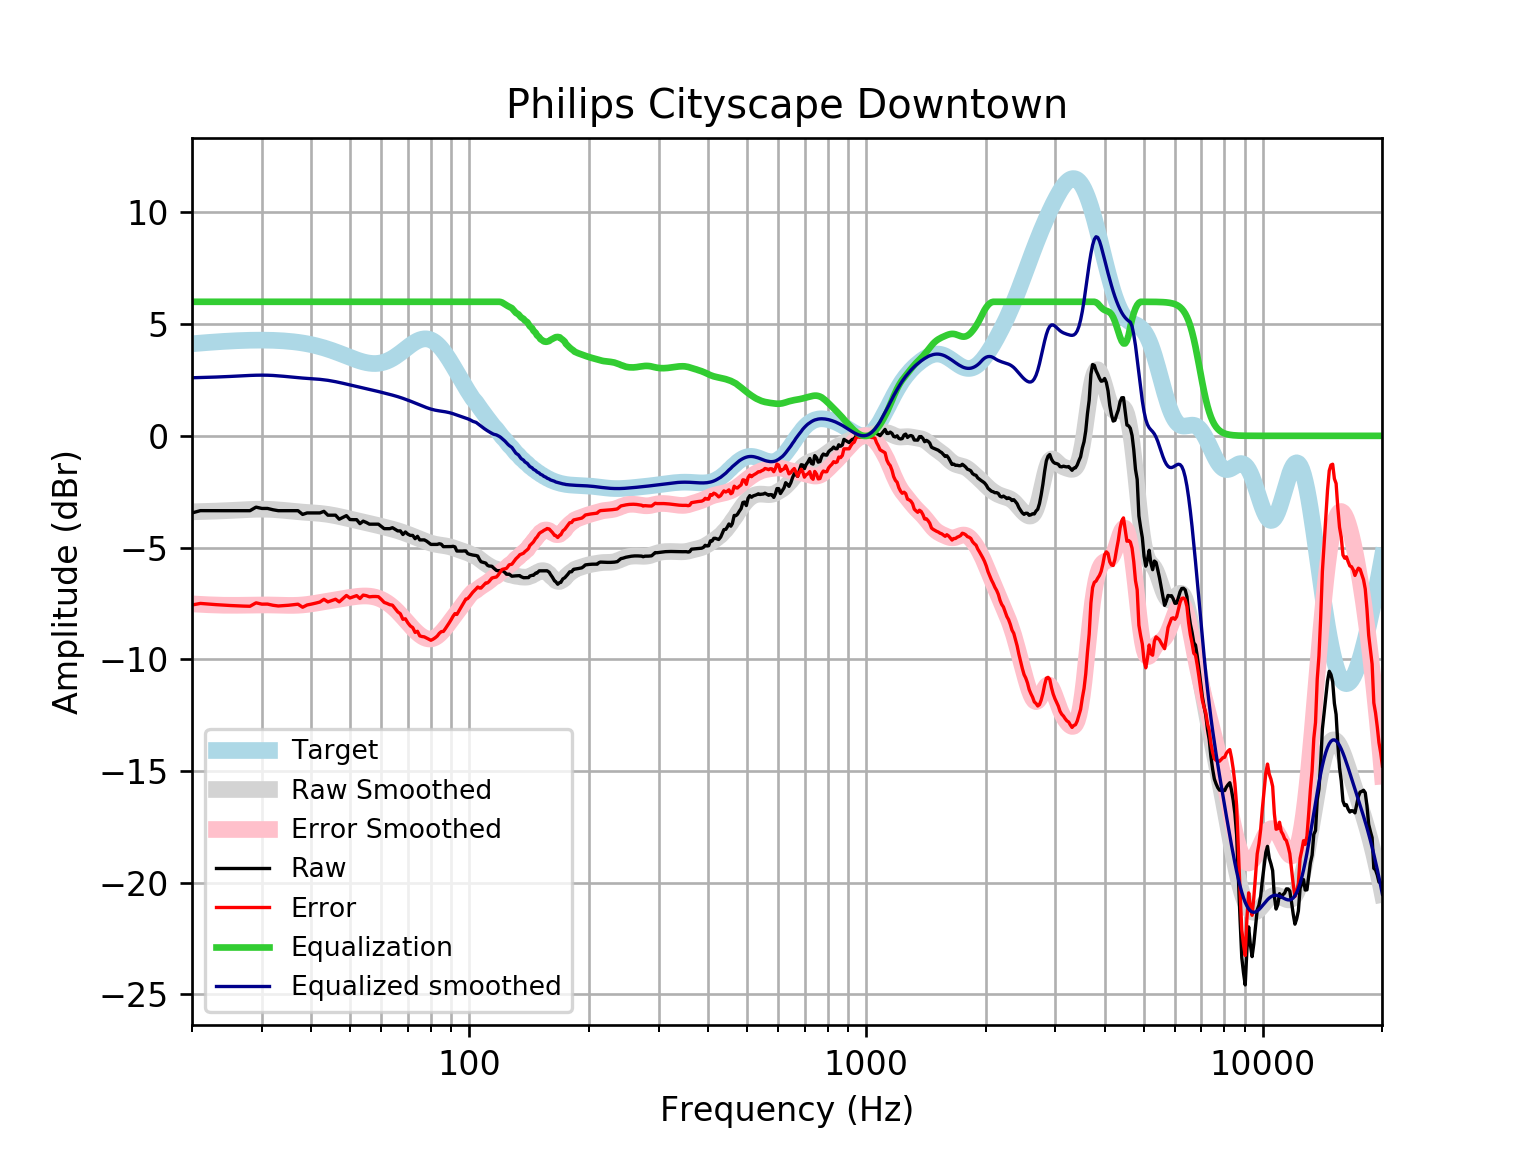

The table this chart was drawn from, first rows:
frequency, raw, error, smoothed, error_smoothed, equalization, equalized_raw, equalized_smoothed, target
20, -3.451, -7.571, -3.401, -7.521, 6, 2.549, 2.599, 4.121
21, -3.348, -7.5, -3.391, -7.543, 6.0, 2.652, 2.609, 4.152
22, -3.35, -7.531, -3.38, -7.56, 6.0, 2.65, 2.62, 4.18
23, -3.35, -7.555, -3.368, -7.573, 6, 2.65, 2.632, 4.205
24, -3.35, -7.577, -3.355, -7.582, 6, 2.65, 2.645, 4.227
25, -3.35, -7.595, -3.341, -7.585, 6, 2.65, 2.659, 4.245
26, -3.35, -7.609, -3.325, -7.584, 6.0, 2.65, 2.675, 4.259
27, -3.35, -7.621, -3.31, -7.58, 6.0, 2.65, 2.69, 4.271
28, -3.35, -7.629, -3.296, -7.575, 6.0, 2.65, 2.704, 4.278
29, -3.191, -7.474, -3.287, -7.57, 6, 2.809, 2.713, 4.283
30, -3.25, -7.533, -3.284, -7.568, 6.0, 2.75, 2.716, 4.284
31, -3.25, -7.531, -3.287, -7.568, 6, 2.75, 2.713, 4.281
32, -3.309, -7.584, -3.297, -7.572, 6, 2.691, 2.703, 4.275
33, -3.35, -7.615, -3.313, -7.578, 6.0, 2.65, 2.687, 4.265
34, -3.35, -7.601, -3.334, -7.585, 6, 2.65, 2.666, 4.251
35, -3.35, -7.583, -3.356, -7.589, 6, 2.65, 2.644, 4.233
36, -3.35, -7.562, -3.378, -7.589, 6, 2.65, 2.622, 4.211
37, -3.35, -7.535, -3.397, -7.582, 6.0, 2.65, 2.603, 4.185
38, -3.518, -7.672, -3.414, -7.568, 6, 2.482, 2.586, 4.155
39, -3.451, -7.57, -3.428, -7.547, 6.0, 2.549, 2.572, 4.12
40, -3.451, -7.531, -3.441, -7.521, 6, 2.549, 2.559, 4.08
41, -3.451, -7.487, -3.455, -7.49, 6, 2.549, 2.545, 4.037
42, -3.451, -7.44, -3.471, -7.458, 6, 2.549, 2.529, 3.989
43, -3.379, -7.316, -3.491, -7.426, 6.0, 2.621, 2.509, 3.937
44, -3.551, -7.433, -3.515, -7.395, 6.0, 2.449, 2.485, 3.881
45, -3.551, -7.374, -3.544, -7.365, 6, 2.449, 2.456, 3.823
46, -3.551, -7.313, -3.576, -7.336, 6.0, 2.449, 2.424, 3.762
47, -3.732, -7.432, -3.611, -7.309, 6.0, 2.268, 2.389, 3.7
48, -3.652, -7.288, -3.647, -7.282, 6.0, 2.348, 2.353, 3.636
49, -3.571, -7.145, -3.683, -7.256, 6, 2.429, 2.317, 3.574
50, -3.746, -7.258, -3.72, -7.231, 6, 2.254, 2.28, 3.512
51, -3.752, -7.206, -3.755, -7.209, 6, 2.248, 2.245, 3.454
52, -3.752, -7.152, -3.79, -7.19, 6, 2.248, 2.21, 3.4
53, -3.93, -7.281, -3.824, -7.176, 6, 2.07, 2.176, 3.351
54, -3.818, -7.128, -3.857, -7.168, 6.0, 2.182, 2.143, 3.31
55, -3.878, -7.154, -3.889, -7.168, 6.0, 2.122, 2.111, 3.276
56, -3.954, -7.206, -3.921, -7.176, 6, 2.046, 2.079, 3.253
57, -3.954, -7.193, -3.953, -7.195, 6, 2.046, 2.047, 3.239
58, -3.954, -7.19, -3.985, -7.225, 6.0, 2.046, 2.015, 3.237
59, -3.954, -7.2, -4.017, -7.267, 6, 2.046, 1.983, 3.246
60, -4.054, -7.322, -4.049, -7.321, 6, 1.946, 1.951, 3.268
61, -4.155, -7.456, -4.081, -7.387, 6, 1.845, 1.919, 3.301
62, -4.155, -7.501, -4.113, -7.464, 6.0, 1.845, 1.887, 3.346
63, -4.155, -7.557, -4.145, -7.551, 6.0, 1.845, 1.855, 3.402
64, -4.111, -7.579, -4.178, -7.649, 6, 1.889, 1.822, 3.468
65, -4.185, -7.727, -4.211, -7.756, 6, 1.815, 1.789, 3.542
66, -4.255, -7.877, -4.246, -7.871, 6, 1.745, 1.754, 3.622
67, -4.255, -7.963, -4.283, -7.992, 6, 1.745, 1.717, 3.707
68, -4.416, -8.212, -4.322, -8.118, 6, 1.584, 1.678, 3.796
69, -4.304, -8.188, -4.362, -8.246, 6, 1.696, 1.638, 3.884
70, -4.402, -8.372, -4.403, -8.373, 6.0, 1.598, 1.597, 3.97
71, -4.456, -8.509, -4.445, -8.496, 6.0, 1.544, 1.555, 4.053
72, -4.456, -8.585, -4.487, -8.613, 6, 1.544, 1.513, 4.128
73, -4.603, -8.798, -4.53, -8.722, 6.0, 1.397, 1.47, 4.195
74, -4.497, -8.749, -4.572, -8.82, 6, 1.503, 1.428, 4.251
75, -4.658, -8.953, -4.615, -8.906, 6, 1.342, 1.385, 4.295
76, -4.658, -8.983, -4.657, -8.978, 6, 1.342, 1.343, 4.325
77, -4.658, -8.998, -4.698, -9.034, 6, 1.342, 1.302, 4.341
78, -4.711, -9.051, -4.736, -9.072, 6, 1.289, 1.264, 4.34
79, -4.783, -9.107, -4.772, -9.091, 6, 1.217, 1.228, 4.324
... 553 more rows
